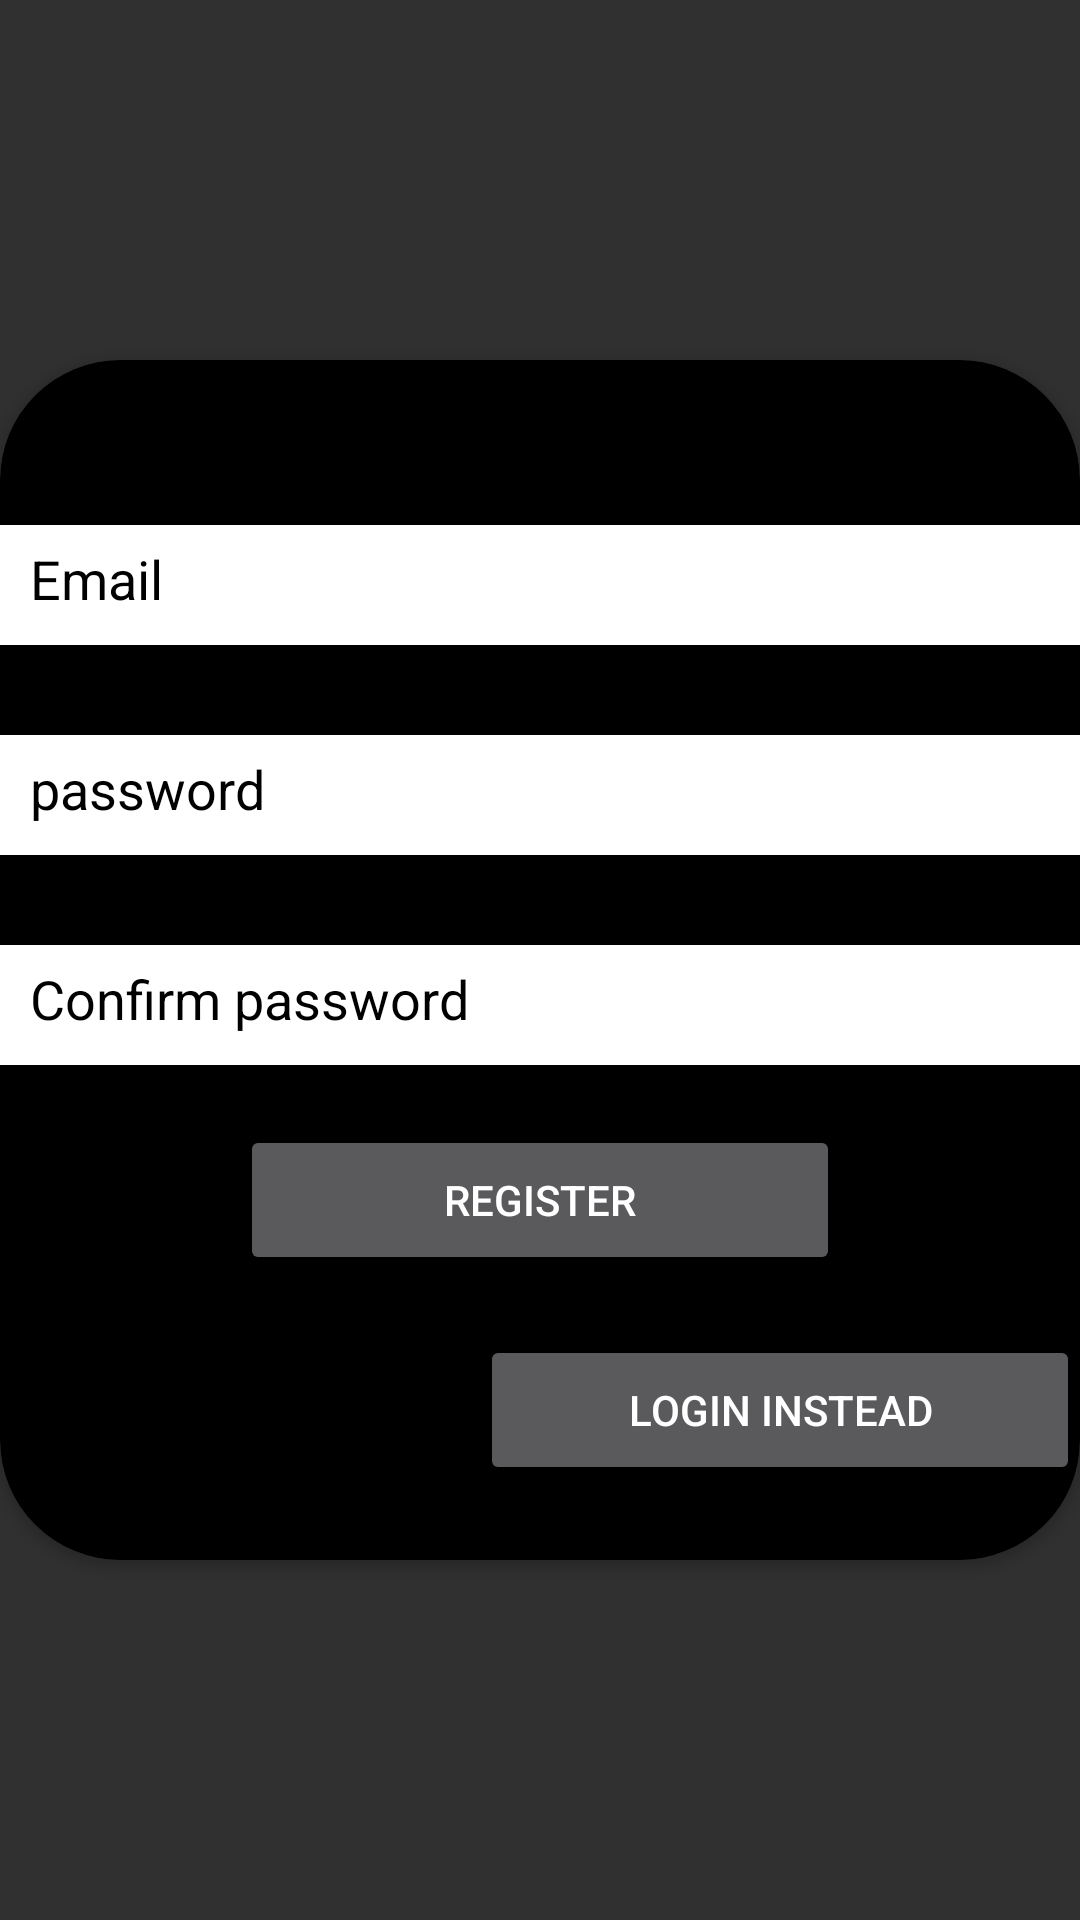

Android layout source for this screen:
<!-- AndroidManifest.xml: application theme Theme.Newsreading -->
<!-- res/layout/activity_register.xml -->
<RelativeLayout
    xmlns:tools="http://schemas.android.com/tools"
    xmlns:app="http://schemas.android.com/apk/res-auto"
    xmlns:android="http://schemas.android.com/apk/res/android"
    android:layout_width="match_parent"
    android:layout_height="match_parent"
    android:gravity="center">
    <androidx.cardview.widget.CardView
        android:layout_width="400dp"
        android:layout_height="400dp"
        app:cardBackgroundColor="@color/black"
        app:cardCornerRadius="40dp"
        >
        <RelativeLayout
            android:layout_width="match_parent"
            android:layout_height="match_parent"
            android:gravity="center">
            <com.google.android.material.textfield.TextInputEditText
                android:id="@+id/inp1"
                android:padding="10dp"
                android:layout_width="360dp"
                android:layout_height="40dp"
                android:layout_marginTop="30dp"
                android:background="@color/white"
                android:layout_centerHorizontal="true"
                android:hint="Email"
                android:textColorHint="@color/black"
                >
            </com.google.android.material.textfield.TextInputEditText>
            <com.google.android.material.textfield.TextInputEditText
                android:id="@+id/inp2"
                android:padding="10dp"
                android:layout_below="@+id/inp1"
                android:layout_width="360dp"
                android:layout_height="40dp"
                android:layout_marginTop="30dp"
                android:background="@color/white"
                android:layout_centerHorizontal="true"
                android:hint="password"
                android:textColorHint="@color/black"
                >
            </com.google.android.material.textfield.TextInputEditText>
            <com.google.android.material.textfield.TextInputEditText
                android:id="@+id/inp3"
                android:padding="10dp"
                android:layout_below="@+id/inp2"
                android:layout_width="360dp"
                android:layout_height="40dp"
                android:layout_marginTop="30dp"
                android:background="@color/white"
                android:layout_centerHorizontal="true"
                android:hint="Confirm password"
                android:textColorHint="@color/black"
                >
            </com.google.android.material.textfield.TextInputEditText>
            <Button
                android:id="@+id/sub"
                android:layout_marginTop="20dp"
                android:layout_below="@+id/inp3"
                android:layout_width="200dp"
                android:layout_centerHorizontal="true"
                android:layout_height="50dp"
                android:text="Register"></Button>
            <Button
                android:id="@+id/red"
                android:layout_marginTop="20dp"
                android:layout_below="@+id/sub"
                android:layout_width="200dp"
                android:layout_alignParentRight="true"
                android:layout_height="50dp"
                android:text="Login Instead"></Button>
        </RelativeLayout>
    </androidx.cardview.widget.CardView>
</RelativeLayout>
<!-- resources referenced by this layout -->
<resources>
  <color name="black">#FF000000</color>
  <color name="white">#FFFFFFFF</color>
  <style name="Theme.Newsreading" parent="Theme.AppCompat.NoActionBar">
          
          <item name="colorPrimary">@color/purple_500</item>
          <item name="colorPrimaryVariant">@color/purple_700</item>
          <item name="colorOnPrimary">@color/white</item>
          
          <item name="colorSecondary">@color/teal_200</item>
          <item name="colorSecondaryVariant">@color/teal_700</item>
          <item name="colorOnSecondary">@color/black</item>
          
          <item name="android:statusBarColor">@color/black</item>
          
      </style>
  <color name="purple_500">#FF6200EE</color>
  <color name="purple_700">#FF3700B3</color>
  <color name="teal_200">#FF03DAC5</color>
  <color name="teal_700">#FF018786</color>
</resources>
